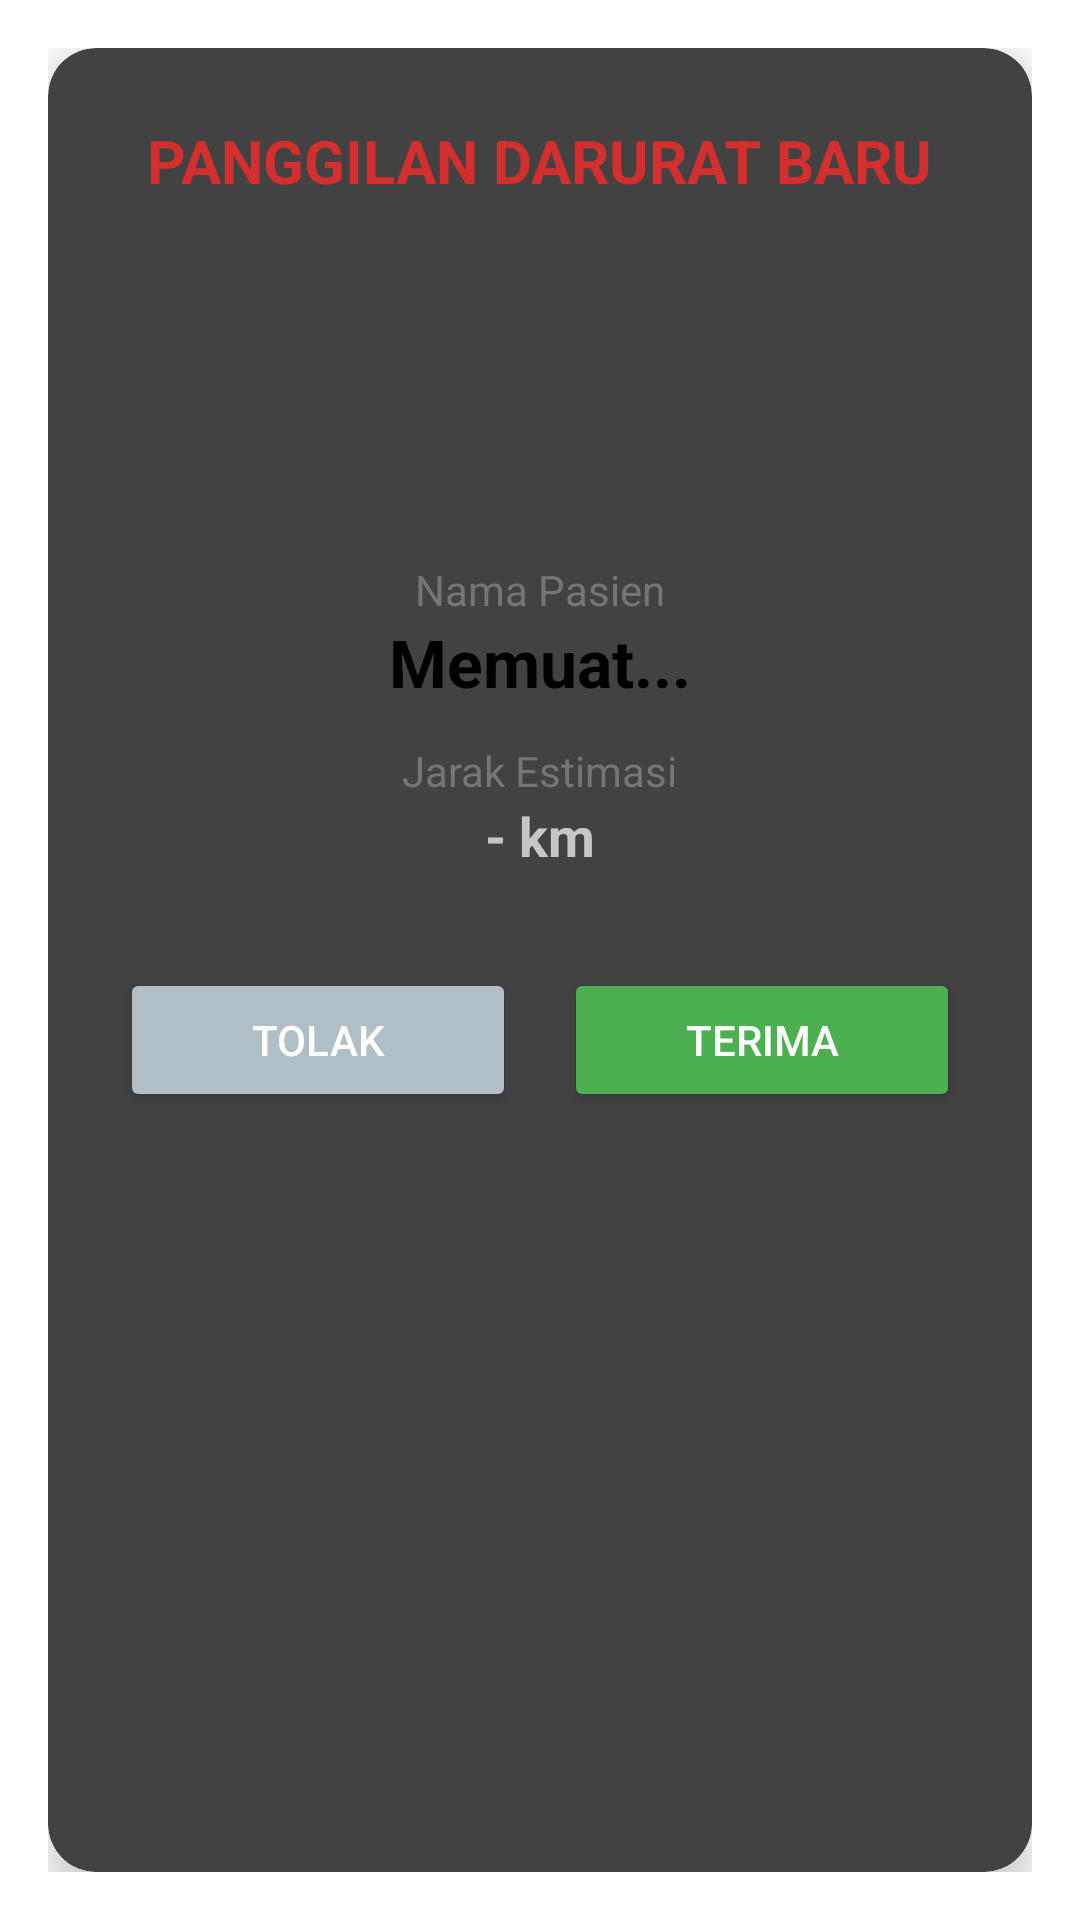

Here is an Android app screen rendered from its layout file. Give the layout XML and the strings, colors and styles it references.
<!-- AndroidManifest.xml: activity theme Theme.AppCompat.Dialog -->
<!-- res/layout/activity_incoming_order.xml -->
<?xml version="1.0" encoding="utf-8"?>
<androidx.cardview.widget.CardView xmlns:android="http://schemas.android.com/apk/res/android"
    xmlns:app="http://schemas.android.com/apk/res-auto"
    android:layout_width="match_parent"
    android:layout_height="wrap_content"
    android:layout_margin="20dp"
    android:layout_gravity="center"
    app:cardCornerRadius="16dp"
    app:cardElevation="8dp">

    <LinearLayout
        android:layout_width="match_parent"
        android:layout_height="wrap_content"
        android:orientation="vertical"
        android:padding="24dp"
        android:gravity="center_horizontal">

        <TextView
            android:layout_width="wrap_content"
            android:layout_height="wrap_content"
            android:text="PANGGILAN DARURAT BARU"
            android:textSize="20sp"
            android:textStyle="bold"
            android:textColor="#D32F2F"
            android:layout_marginBottom="24dp"/>

        <ImageView
            android:layout_width="80dp"
            android:layout_height="80dp"
            android:src="@mipmap/ic_launcher_round"
            android:layout_marginBottom="16dp"/>

        <TextView
            android:layout_width="wrap_content"
            android:layout_height="wrap_content"
            android:text="Nama Pasien"
            android:textSize="14sp"
            android:textColor="#757575"/>

        <TextView
            android:id="@+id/tvNamaPasien"
            android:layout_width="wrap_content"
            android:layout_height="wrap_content"
            android:text="Memuat..."
            android:textSize="22sp"
            android:textStyle="bold"
            android:textColor="#000000"
            android:layout_marginBottom="12dp"/>

        <TextView
            android:layout_width="wrap_content"
            android:layout_height="wrap_content"
            android:text="Jarak Estimasi"
            android:textSize="14sp"
            android:textColor="#757575"/>

        <TextView
            android:id="@+id/tvJarak"
            android:layout_width="wrap_content"
            android:layout_height="wrap_content"
            android:text="- km"
            android:textSize="18sp"
            android:textStyle="bold"
            android:layout_marginBottom="32dp"/>

        <LinearLayout
            android:layout_width="match_parent"
            android:layout_height="wrap_content"
            android:orientation="horizontal"
            android:weightSum="2">

            <Button
                android:id="@+id/btnTolak"
                android:layout_width="0dp"
                android:layout_height="wrap_content"
                android:layout_weight="1"
                android:text="TOLAK"
                android:backgroundTint="#B0BEC5"
                android:layout_marginEnd="8dp"/>

            <Button
                android:id="@+id/btnTerima"
                android:layout_width="0dp"
                android:layout_height="wrap_content"
                android:layout_weight="1"
                android:text="TERIMA"
                android:backgroundTint="#4CAF50"
                android:layout_marginStart="8dp"/>
        </LinearLayout>
    </LinearLayout>
</androidx.cardview.widget.CardView>
<!-- resources referenced by this layout -->
<resources>

</resources>
